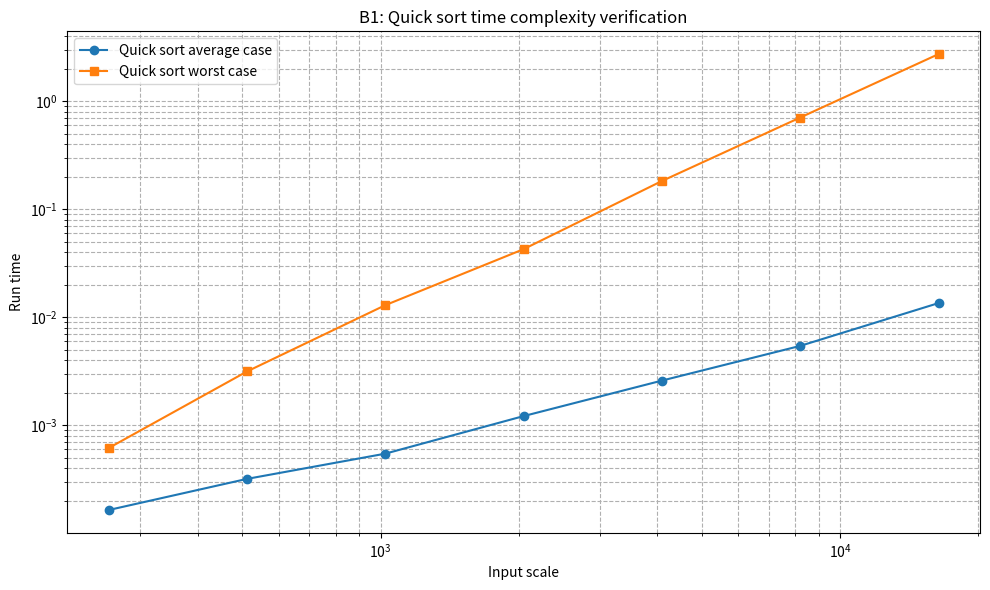

Source code (Python):
import time
import random
import matplotlib.pyplot as plt

def quick_sort(arr):
    stack = [(0, len(arr) - 1)]
    while stack:
        start, end = stack.pop()
        if start >= end:
            continue
        pivot = arr[start]
        low, high = start, end
        while low < high:
            while low < high and arr[high] >= pivot:
                high -= 1
            arr[low] = arr[high]
            while low < high and arr[low] <= pivot:
                low += 1
            arr[high] = arr[low]
        arr[high] = pivot
        stack.append((start, low - 1))
        stack.append((low + 1, end))

def test_sort_time(sort_func, data_generator, sizes):
    times = []
    for size in sizes:
        data = data_generator(size)
        start = time.perf_counter()
        sort_func(data)
        end = time.perf_counter()
        times.append(end - start)
    return times
sizes = [2**i for i in range(8, 15)]
qs_avg = test_sort_time(quick_sort, lambda n: random.sample(range(n * 10), n), sizes)
qs_worst = test_sort_time(quick_sort, lambda n: list(range(n, 0, -1)), sizes)

plt.figure(figsize=(10, 6))
plt.plot(sizes, qs_avg, marker='o', label="Quick sort average case")
plt.plot(sizes, qs_worst, marker='s', label="Quick sort worst case")
plt.xscale('log')
plt.yscale('log')
plt.xlabel("Input scale")
plt.ylabel("Run time")
plt.title("B1: Quick sort time complexity verification")
plt.legend()
plt.grid(True, which="both", ls="--")
plt.tight_layout()
plt.savefig("B1_quick_sort_time.png")
plt.show()
